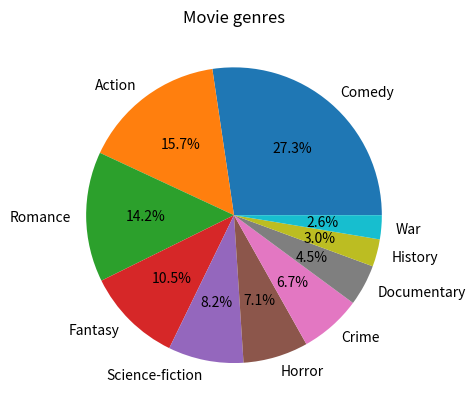

Source code (Python):
import matplotlib.pyplot as plt
genres = {'Comedy': 73,
          'Action': 42,
          'Romance': 38,
          'Fantasy': 28,
          'Science-fiction': 22,
          'Horror': 19,
          'Crime': 18,
          'Documentary': 12,
          'History': 8,
          'War': 7,
}
print(genres)
plt.pie(genres.values(), labels=genres.keys(), autopct='%1.1f%%')
plt.title('Movie genres')
plt.show()
var = 'Comedy'                      #  A variable for the typical genre
print(genres[var])   # print the number
